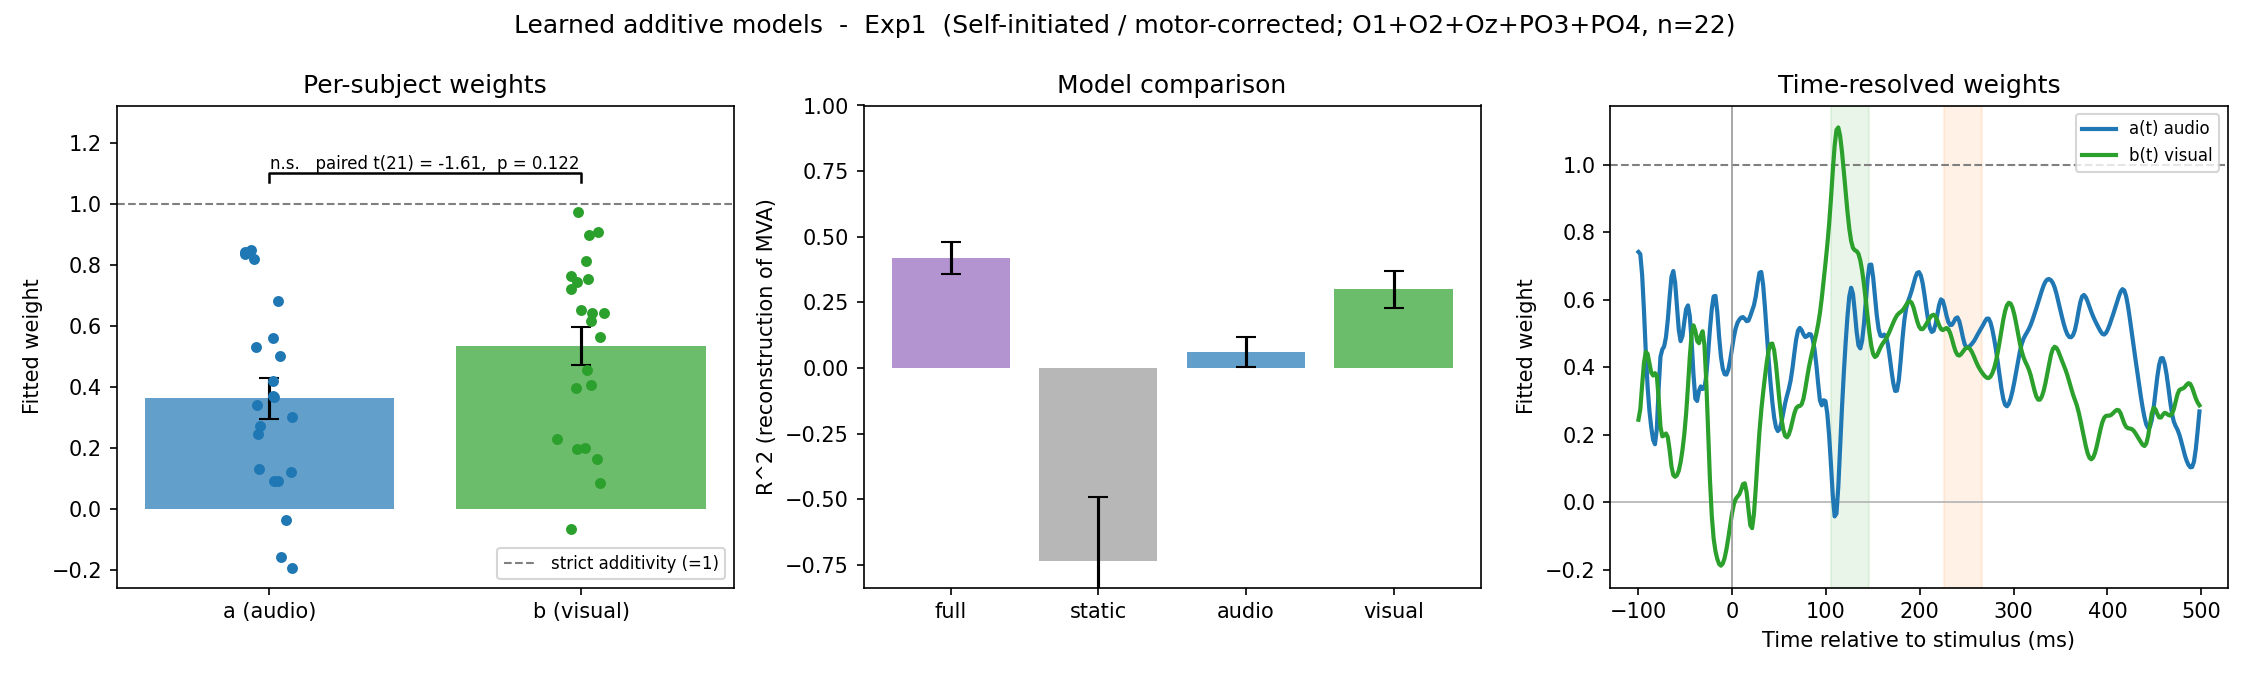

The table this chart was drawn from, first rows:
experiment, model, subject, target_label, audio_label, visual_label, a_audio, b_visual, R2_full, R2_static, R2_audio, R2_visual
Exp1, self, Vp1, MVA, MA, MV, 0.3713, 0.9721, 0.8276, 0.5025, 0.00849, 0.7435
Exp1, self, Vp2, MVA, MA, MV, 0.1228, 0.9088, 0.7107, 0.3357, -0.01792, 0.7059
Exp1, self, Vp4, MVA, MA, MV, 0.2721, 0.4054, 0.4228, -2.368, 0.1326, 0.3763
Exp1, self, Vp5, MVA, MA, MV, 0.09065, 0.7635, 0.4872, -0.7019, 0.04076, 0.4797
Exp1, self, Vp6, MVA, MA, MV, 0.8472, 0.1642, 0.696, -0.4722, 0.6583, -0.1266
Exp1, self, Vp7, MVA, MA, MV, 0.5026, 0.3957, 0.6792, -0.758, 0.4494, 0.5463
Exp1, self, Vp8, MVA, MA, MV, 0.132, 0.5633, 0.3707, -1.18, -0.4552, 0.3595
Exp1, self, Vp10, MVA, MA, MV, 0.818, 0.1994, 0.277, -1.155, 0.2041, 0.1693
Exp1, self, Vp11, MVA, MA, MV, 0.3675, 0.08659, 0.1815, -3.557, 0.1631, -0.02203
Exp1, self, Vp12, MVA, MA, MV, 0.8372, 0.6164, 0.08125, -0.05456, -0.2613, -0.1433
Exp1, self, Vp13, MVA, MA, MV, -0.03612, 0.6418, 0.1022, -0.7684, -0.1114, 0.1017
Exp1, self, Vp14, MVA, MA, MV, 0.8414, 0.6532, 0.7725, 0.5023, 0.2203, 0.6903
Exp1, self, Vp15, MVA, MA, MV, 0.6827, 0.6421, 0.5579, 0.1941, 0.03619, 0.4008
Exp1, self, Vp16, MVA, MA, MV, 0.2452, 0.7522, 0.6343, 0.227, 0.157, 0.6136
Exp1, self, Vp17, MVA, MA, MV, -0.1574, 0.1975, 0.00281, -3.025, -0.04039, -0.01561
Exp1, self, Vp18, MVA, MA, MV, -0.1926, 0.8133, 0.1567, -0.3194, -0.498, 0.1459
Exp1, self, Vp19, MVA, MA, MV, 0.3392, 0.2296, 0.2245, -1.456, 0.1757, 0.1694
Exp1, self, Vp20, MVA, MA, MV, 0.5613, -0.06646, 0.1138, -1.99, 0.1077, -0.308
Exp1, self, Vp22, MVA, MA, MV, 0.09121, 0.897, 0.3715, 0.01336, -0.177, 0.3703
Exp1, self, Vp23, MVA, MA, MV, 0.4197, 0.7206, 0.686, 0.3957, 0.1938, 0.6274
Exp1, self, Vp24, MVA, MA, MV, 0.5307, 0.4542, 0.03102, -0.2147, -0.07552, -0.08071
Exp1, self, Vp25, MVA, MA, MV, 0.3018, 0.7453, 0.8611, -0.3295, 0.4508, 0.7993
